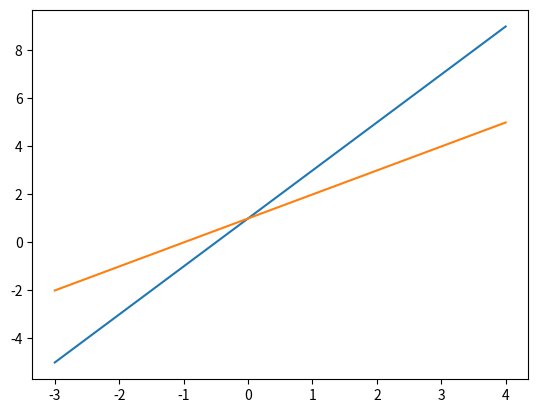

Write the Python code that produced this figure.
import matplotlib
matplotlib.use("Agg")
from matplotlib import pyplot

def f(x):
  return 2 * x + 1
def g(x):
  return x + 1
  
f_output = []
g_output = []
x_list = list(range(-3, 5))
for x in x_list:
  f_output.append(f(x))
  g_output.append(g(x))
pyplot.plot(x_list, f_output, x_list, g_output)
pyplot.show()
